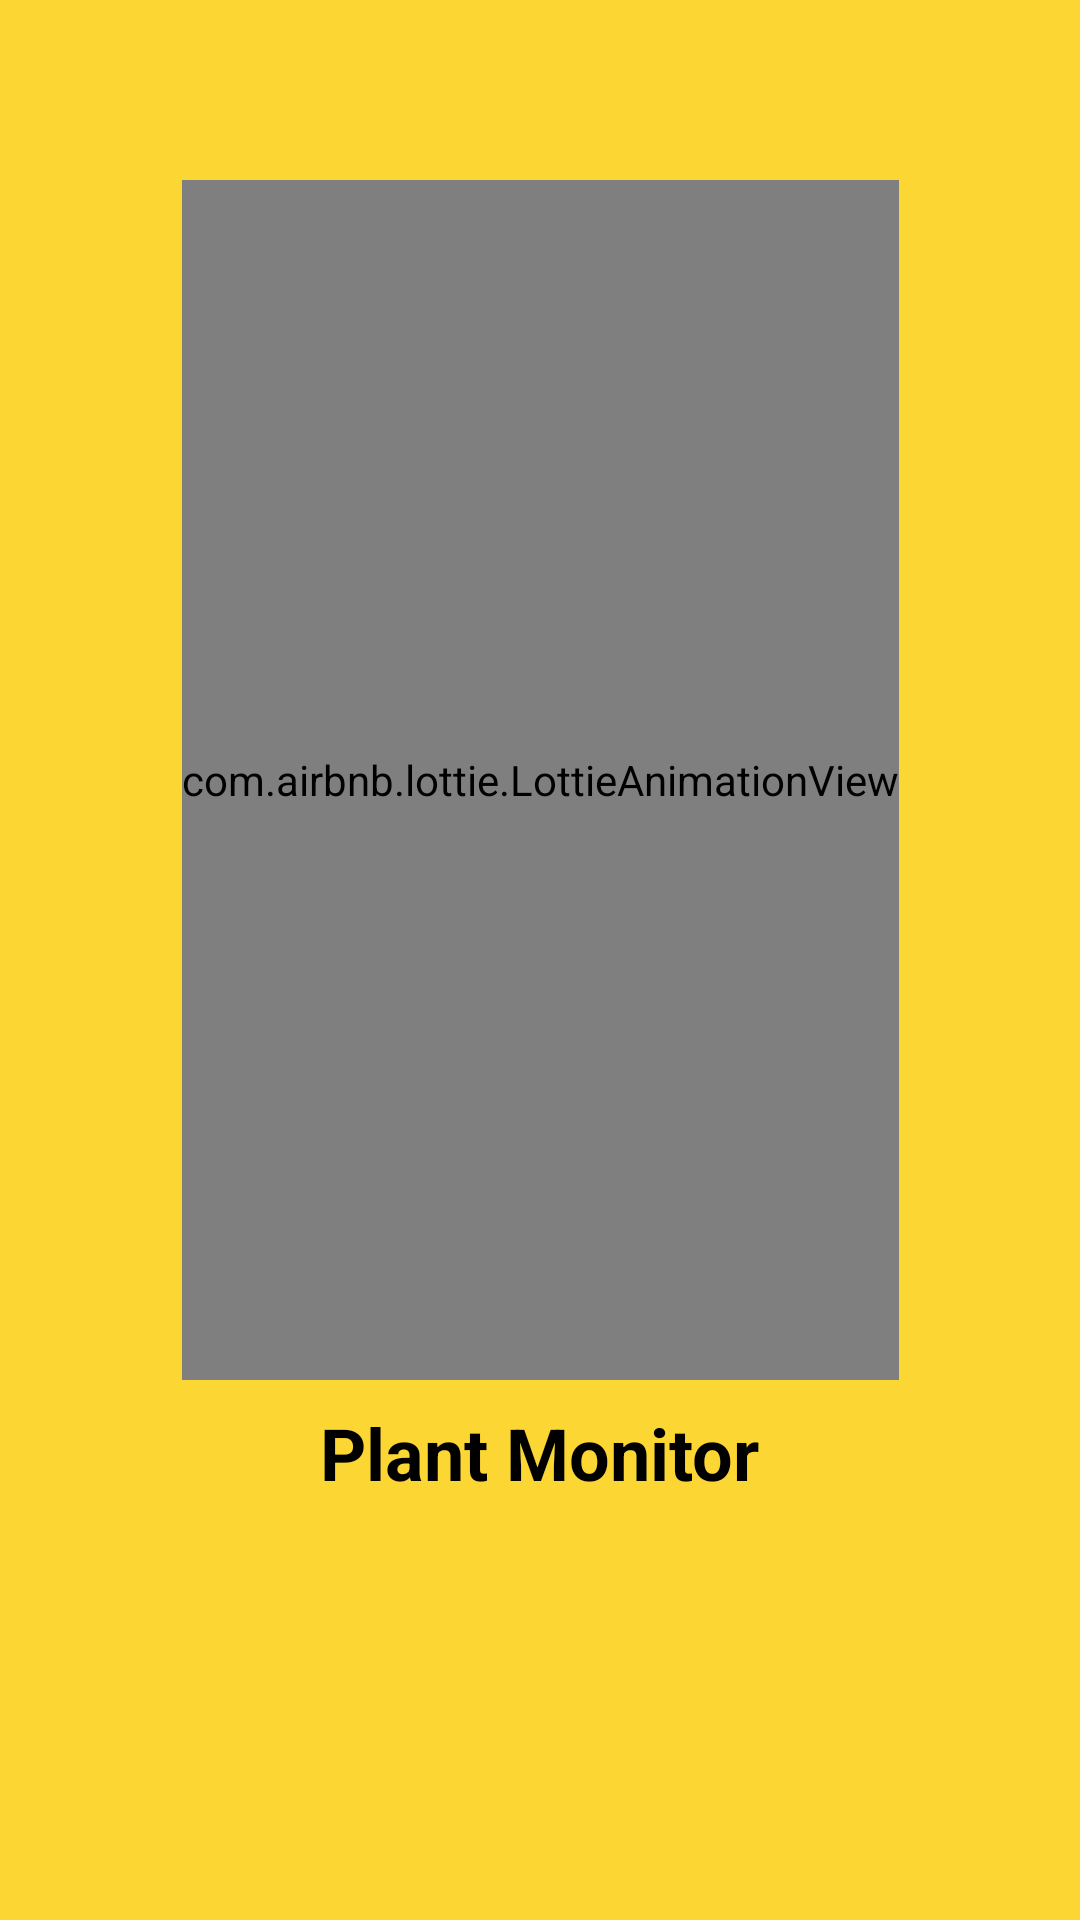

Android layout source for this screen:
<!-- AndroidManifest.xml: application theme Theme.Plant_Monitor_App -->
<!-- res/layout/activity_splash.xml -->
<?xml version="1.0" encoding="utf-8"?>
<androidx.constraintlayout.widget.ConstraintLayout xmlns:android="http://schemas.android.com/apk/res/android"
    xmlns:app="http://schemas.android.com/apk/res-auto"
    xmlns:tools="http://schemas.android.com/tools"
    android:layout_width="match_parent"
    android:layout_height="match_parent"
    android:background="@color/primary_yellow"
    tools:context=".activity.SplashActivity">

    <com.airbnb.lottie.LottieAnimationView
        android:id="@+id/lottieAnimationView"
        android:layout_width="wrap_content"
        android:layout_height="400dp"
        app:layout_constraintBottom_toBottomOf="parent"
        app:layout_constraintEnd_toEndOf="parent"
        app:layout_constraintStart_toStartOf="parent"
        app:layout_constraintTop_toTopOf="parent"
        app:layout_constraintVertical_bias="0.25"
        app:lottie_autoPlay="true"
        app:lottie_rawRes="@raw/splash_animation" />

    <TextView
        android:id="@+id/textViewSplash"
        android:layout_width="wrap_content"
        android:layout_height="wrap_content"
        android:layout_marginTop="8dp"
        android:text="Plant Monitor"
        android:textColor="@color/black"
        android:textSize="24sp"
        android:textStyle="bold"
        app:layout_constraintEnd_toEndOf="parent"
        app:layout_constraintStart_toStartOf="parent"
        app:layout_constraintTop_toBottomOf="@+id/lottieAnimationView" />

</androidx.constraintlayout.widget.ConstraintLayout>
<!-- resources referenced by this layout -->
<resources>
  <color name="black">#FF000000</color>
  <color name="primary_yellow">#fcd734</color>
  <style name="Theme.Plant_Monitor_App" parent="Theme.MaterialComponents.DayNight.NoActionBar">
          
          <item name="colorPrimary">@color/primary_yellow</item>
          <item name="colorPrimaryVariant">@color/primary_darkYellow</item>
          <item name="colorOnPrimary">@color/black</item>
          
          <item name="colorSecondary">@color/secondary_black</item>
          <item name="colorSecondaryVariant">@color/secondary_lightBlack</item>
          <item name="colorOnSecondary">@color/white</item>
          
          <item name="android:statusBarColor">?attr/colorPrimaryVariant</item>
          
          <item name="android:textColorPrimary">@color/secondary_darkBlack</item>
          <item name="android:textColorSecondary">@color/secondary_black</item>
      </style>
  <color name="primary_darkYellow">#c5a600</color>
  <color name="secondary_black">#212121</color>
  <color name="secondary_lightBlack">#484848</color>
  <color name="white">#FFFFFFFF</color>
  <color name="secondary_darkBlack">#000000</color>
</resources>
